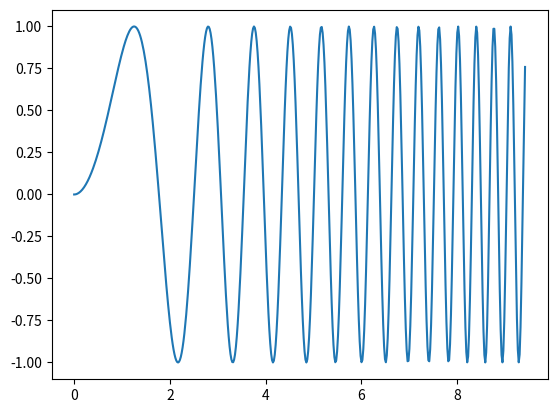

The matplotlib source for this figure:
%matplotlib inline          
import matplotlib.pyplot as plt   # matplotlib를 읽어 들임
import numpy as np                # numpy를 읽어 들임
x = np.linspace(0, 3*np.pi, 500)  # 배열을 만듦
plt.plot(x, np.sin(x**2))         # 그래프 작성

# 셀 유형 선택 메뉴에서 Markdown을 선택하고 다음 문자를 입력합니다. 그러면 셀에 수식이 포함됩니다.
# $$F(k) = \int_{-\infty}^{\infty} f(x) e^{2\pi i k} dx$$

